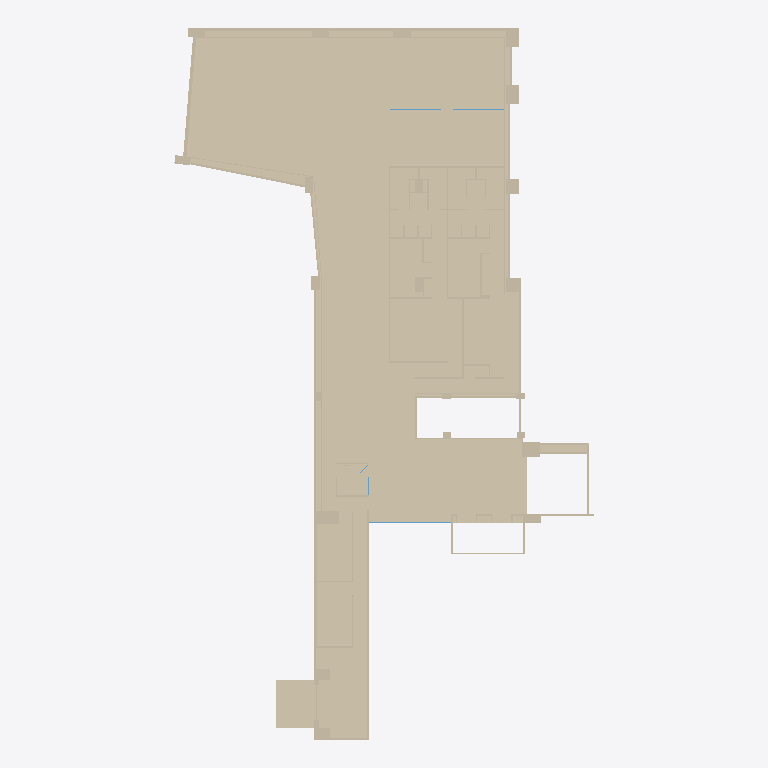
Plan cut of the same IFC building model at storey 'Default Building Storey' (level 0.00 m, cut at 1.40 m), seen from above with north up, elements coloured by IFC class: 15 walls (beige), 1 window (light blue). Cut surfaces are drawn darker.
Extent 29.4 m × 49.9 m × 2.5 m (x, y, z). Storeys (1): Default Building Storey at 0.00 m. Elements (25): 24 IfcWallStandardCase, 1 IfcWindow.

HEADER;
FILE_DESCRIPTION(('ViewDefinition [CoordinationView]'),'2;1');
FILE_NAME('','2023-02-23T19:26:02',(''),(''),'','SketchUp Pro 2015','');
FILE_SCHEMA(('IFC2X3'));
ENDSEC;
DATA;
#1=IFCPROJECT('1n3$8k90HE8vrVjoKcV2j4',#2,'Default Project','Description of Default Project',$,$,$,(#20),#7);
#24=IFCSITE('2KNZ6i5LD94gUtZqFSaiLp',#2,'Default Site','Description of Default Site',$,#25,$,$,.ELEMENT.,$,$,$,$,$);
#30=IFCBUILDING('3ePDf2olrAVh3Qj0sw1x$d',#2,'Default Building','Description of Default Building',$,#31,$,$,.ELEMENT.,$,$,$);
#37=IFCBUILDINGSTOREY('29dULzsA56PxP2qe$I_gD$',#2,'Default Building Storey','Description of Default Building Storey',$,#38,$,$,.ELEMENT.,0.0);
#47=IFCWALLSTANDARDCASE('[number]',#2,'Object','Description of Object',$,#48,#53,$);
#1683=IFCWALLSTANDARDCASE('[number]',#2,'Object','Description of Object',$,#1684,#1689,$);
#4706=IFCWALLSTANDARDCASE('[number]',#2,'Object','Description of Object',$,#4707,#4712,$);
#3675=IFCWALLSTANDARDCASE('[number]',#2,'Object','Description of Object',$,#3676,#3681,$);
#2668=IFCWALLSTANDARDCASE('[number]',#2,'Object','Description of Object',$,#2669,#2674,$);
#7390=IFCWALLSTANDARDCASE('[number]',#2,'Object','Description of Object',$,#7391,#7396,$);
#6748=IFCWINDOW('[number]',#2,'Object','Description of Object',$,#6749,#6754,$,$,$);
#7551=IFCWALLSTANDARDCASE('[number]',#2,'Object','Description of Object',$,#7552,#7557,$);
#7942=IFCWALLSTANDARDCASE('[number]',#2,'Object','Description of Object',$,#7943,#7948,$);
#7642=IFCWALLSTANDARDCASE('[number]',#2,'Object','Description of Object',$,#7643,#7648,$);
#7733=IFCWALLSTANDARDCASE('[number]',#2,'Object','Description of Object',$,#7734,#7739,$);
#8842=IFCWALLSTANDARDCASE('[number]',#2,'Object','Description of Object',$,#8843,#8848,$);
#8585=IFCWALLSTANDARDCASE('[number]',#2,'Object','Description of Object',$,#8586,#8591,$);
#8684=IFCWALLSTANDARDCASE('[number]',#2,'Object','Description of Object',$,#8685,#8690,$);
#8033=IFCWALLSTANDARDCASE('[number]',#2,'Object','Description of Object',$,#8034,#8039,$);
#8486=IFCWALLSTANDARDCASE('[number]',#2,'Object','Description of Object',$,#8487,#8492,$);
ENDSEC;